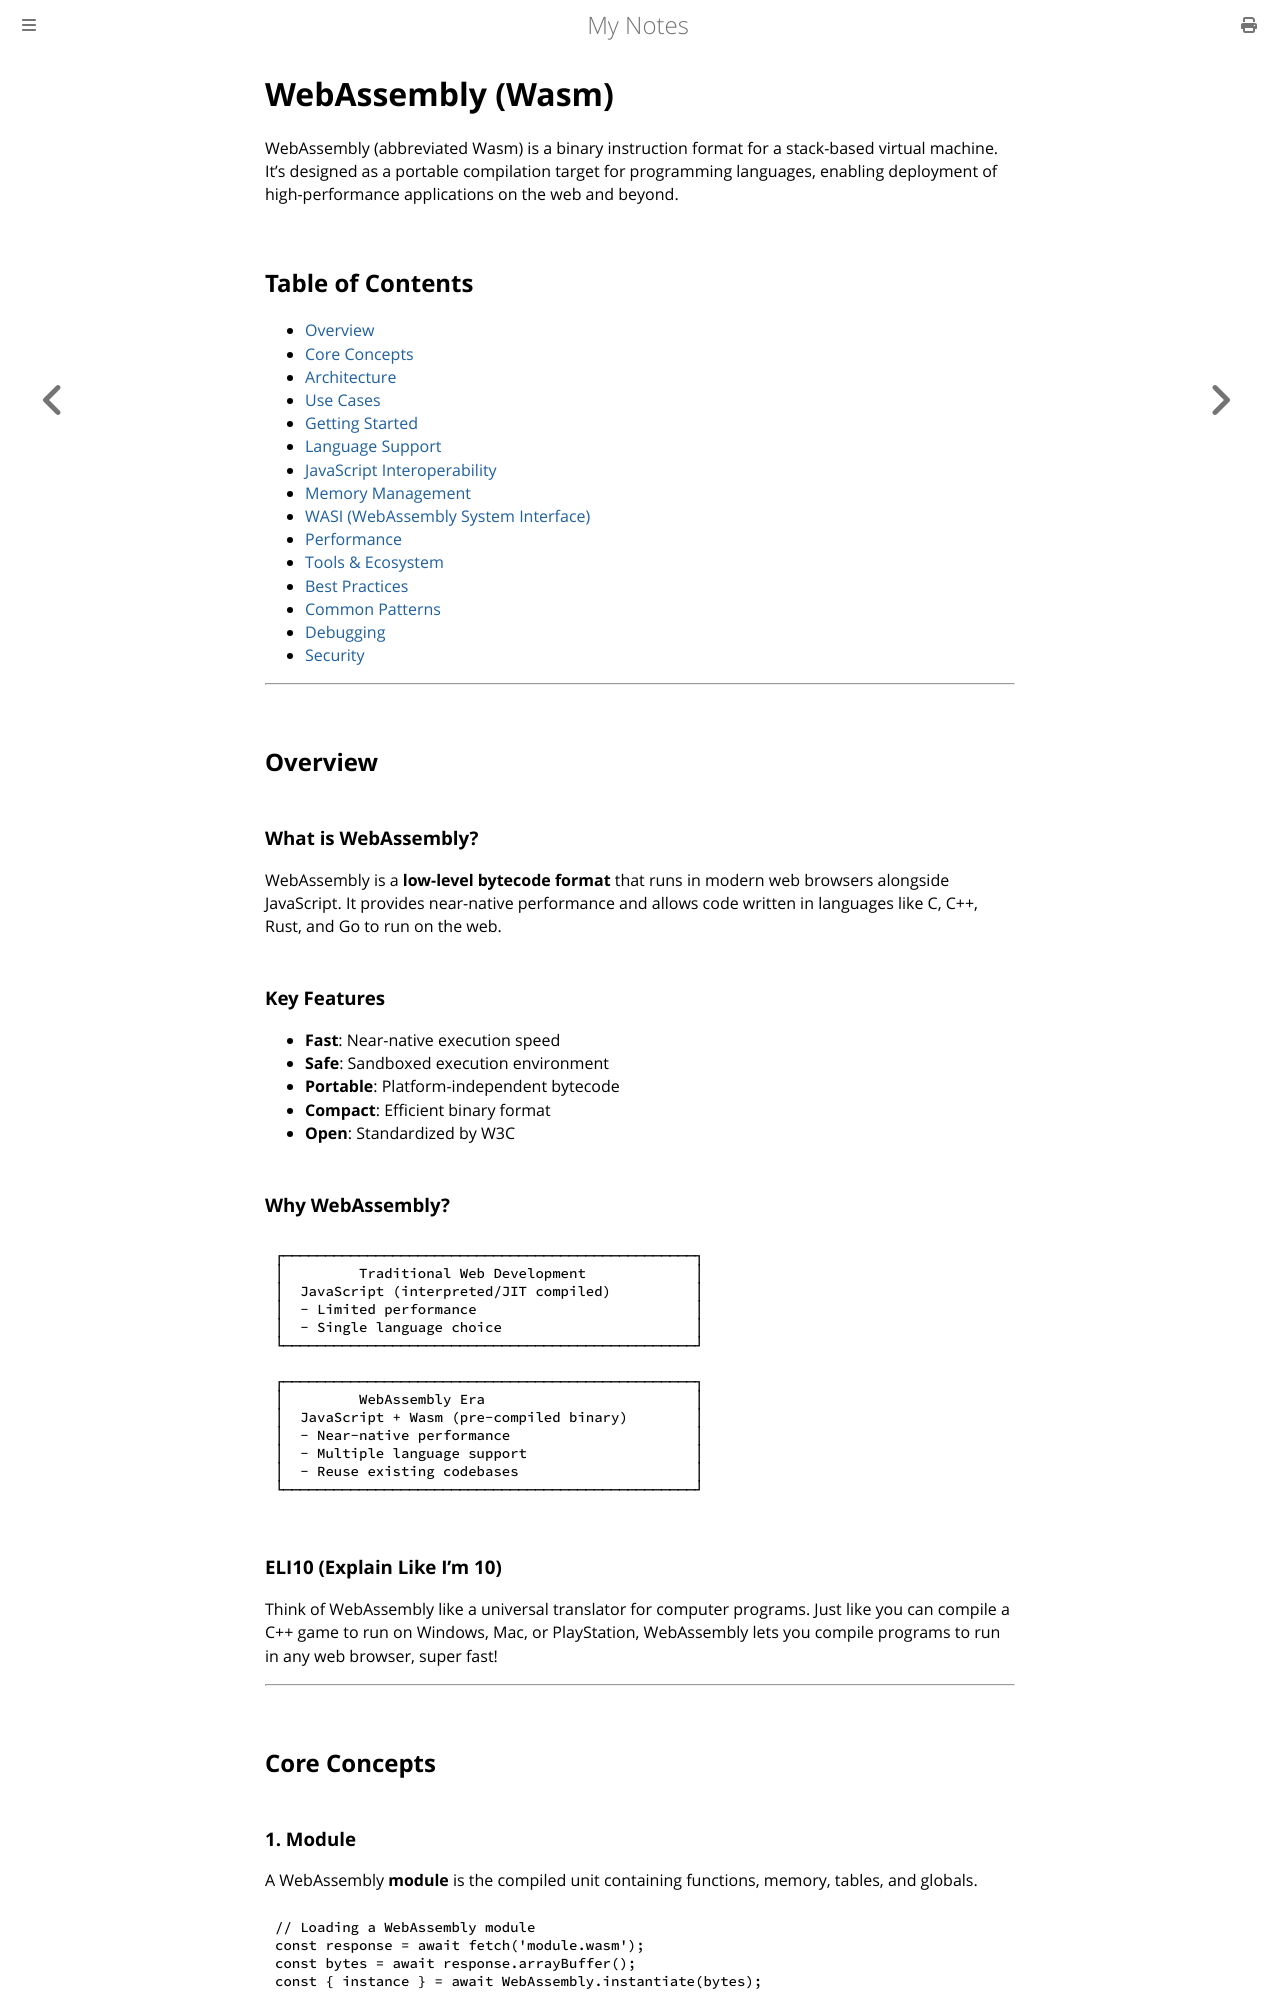

repository: paritystack/notes · page: web_development/webassembly.html · generator: mdbook

# WebAssembly (Wasm)

WebAssembly (abbreviated Wasm) is a binary instruction format for a stack-based virtual machine. It's designed as a portable compilation target for programming languages, enabling deployment of high-performance applications on the web and beyond.

## Table of Contents
- [Overview](#overview)
- [Core Concepts](#core-concepts)
- [Architecture](#architecture)
- [Use Cases](#use-cases)
- [Getting Started](#getting-started)
- [Language Support](#language-support)
- [JavaScript Interoperability](#javascript-interoperability)
- [Memory Management](#memory-management)
- [WASI (WebAssembly System Interface)](#wasi-webassembly-system-interface)
- [Performance](#performance)
- [Tools & Ecosystem](#tools--ecosystem)
- [Best Practices](#best-practices)
- [Common Patterns](#common-patterns)
- [Debugging](#debugging)
- [Security](#security)

---

## Overview

### What is WebAssembly?

WebAssembly is a **low-level bytecode format** that runs in modern web browsers alongside JavaScript. It provides near-native performance and allows code written in languages like C, C++, Rust, and Go to run on the web.

### Key Features

- **Fast**: Near-native execution speed
- **Safe**: Sandboxed execution environment
- **Portable**: Platform-independent bytecode
- **Compact**: Efficient binary format
- **Open**: Standardized by W3C
